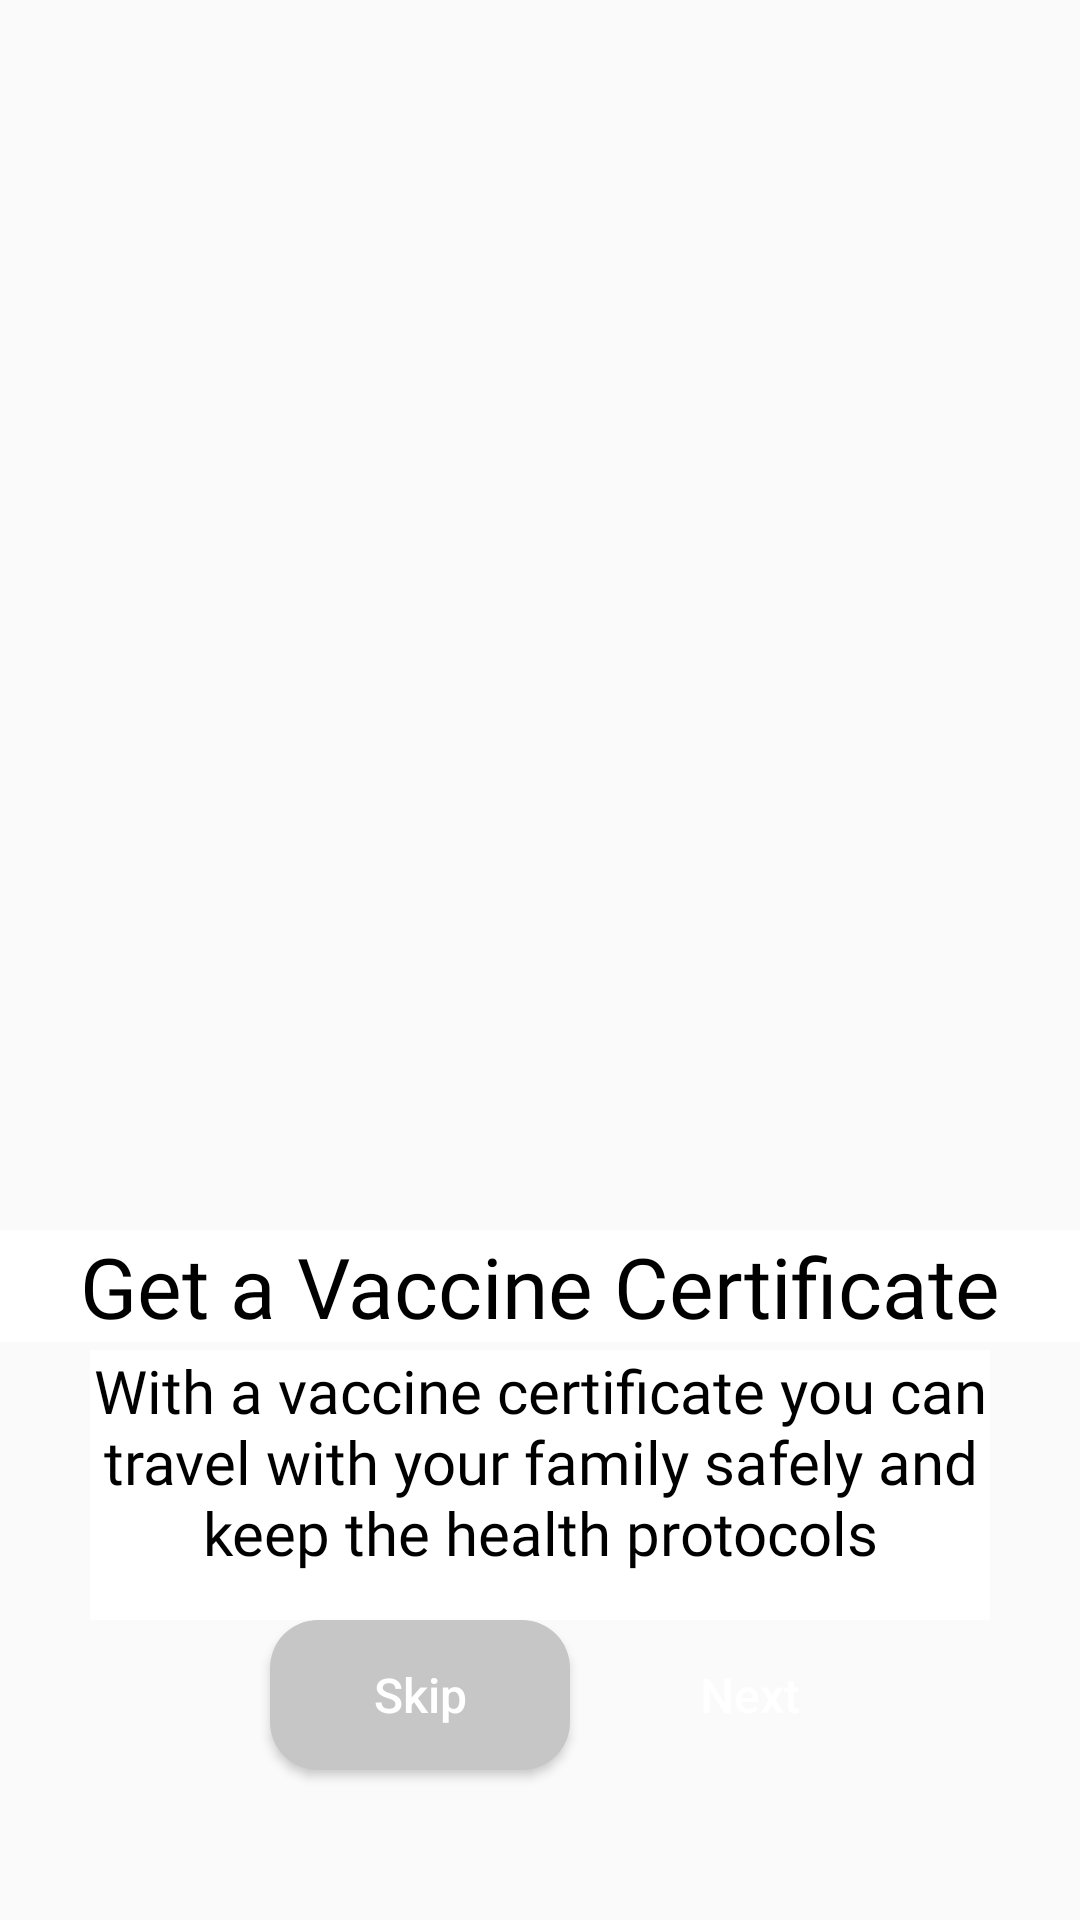

This screen was rendered from an Android layout file. Write that file and the resources it references.
<!-- AndroidManifest.xml: application theme Theme.M3_hw3 -->
<!-- res/layout/fragment_3.xml -->
<?xml version="1.0" encoding="utf-8"?>
<FrameLayout xmlns:android="http://schemas.android.com/apk/res/android"
    xmlns:tools="http://schemas.android.com/tools"
    android:layout_width="match_parent"
    android:layout_height="match_parent"
    tools:context=".Fragment_3">

    
    <ImageView
        android:id="@+id/titleImage"
        android:layout_width="match_parent"
        android:layout_height="400dp"
        android:background="@drawable/photo_5453952380057009401_m"/>

    <TextView
        android:id="@+id/texttitle"
        android:layout_width="match_parent"
        android:layout_height="wrap_content"
        android:layout_marginTop="410dp"
        android:fontFamily="@font/tttt"
        android:text="@string/heading_three"
        android:textAlignment="center"
        android:background="@color/white"
        android:textColor="@color/black"
        android:textSize="28dp" />

    <TextView
        android:id="@+id/textdeccription"
        android:layout_width="match_parent"
        android:layout_height="90dp"
        android:layout_marginHorizontal="30dp"
        android:layout_marginTop="450dp"
        android:background="@color/white"
        android:fontFamily="@font/ccc"
        android:text="@string/desc_three"
        android:textAlignment="center"
        android:textColor="@color/black"
        android:textSize="20dp" />

    <Button
        android:id="@+id/nex"
        android:layout_width="100dp"
        android:layout_height="50dp"
        android:layout_marginStart="200dp"
        android:layout_marginTop="540dp"
        android:layout_marginEnd="80dp"
        android:background="@drawable/btn_next"
        android:text="Next"
        android:textAllCaps="false"
        android:textColor="@color/white"
        android:textSize="16sp" />

    <Button
        android:id="@+id/ski"
        android:layout_width="100dp"
        android:layout_height="50dp"
        android:layout_marginStart="90dp"
        android:layout_marginTop="540dp"
        android:background="@drawable/btn_skip"
        android:text="Skip"
        android:textAllCaps="false"
        android:textColor="@color/white"
        android:textSize="16sp"
        />
</FrameLayout>
<!-- resources referenced by this layout -->
<resources>
  <color name="black">#FF000000</color>
  <color name="white">#FFFFFFFF</color>
  <!-- drawable btn_skip (drawable) -->
  <?xml version="1.0" encoding="utf-8"?>
  <shape xmlns:android="http://schemas.android.com/apk/res/android">
      <corners android:radius="16dp"></corners>
      <solid android:color="@color/grey"></solid>
  </shape>
  <string name="desc_three">With a vaccine certificate you can travel with your family safely and keep the health protocols</string>
  <string name="heading_three">Get a Vaccine Certificate</string>
  <style name="Theme.M3_hw3" parent="Theme.MaterialComponents.DayNight.NoActionBar.Bridge">
          
          <item name="colorPrimary">@color/purple_500</item>
          <item name="colorPrimaryVariant">@color/purple_700</item>
          <item name="colorOnPrimary">@color/white</item>
          
          <item name="colorSecondary">@color/teal_200</item>
          <item name="colorSecondaryVariant">@color/teal_700</item>
          <item name="colorOnSecondary">@color/black</item>
          
          <item name="android:statusBarColor">?attr/colorPrimaryVariant</item>
          
      </style>
  <color name="grey">#C6C6C6</color>
  <color name="purple_500">#FF6200EE</color>
  <color name="purple_700">#FF3700B3</color>
  <color name="teal_200">#FF03DAC5</color>
  <color name="teal_700">#FF018786</color>
</resources>
